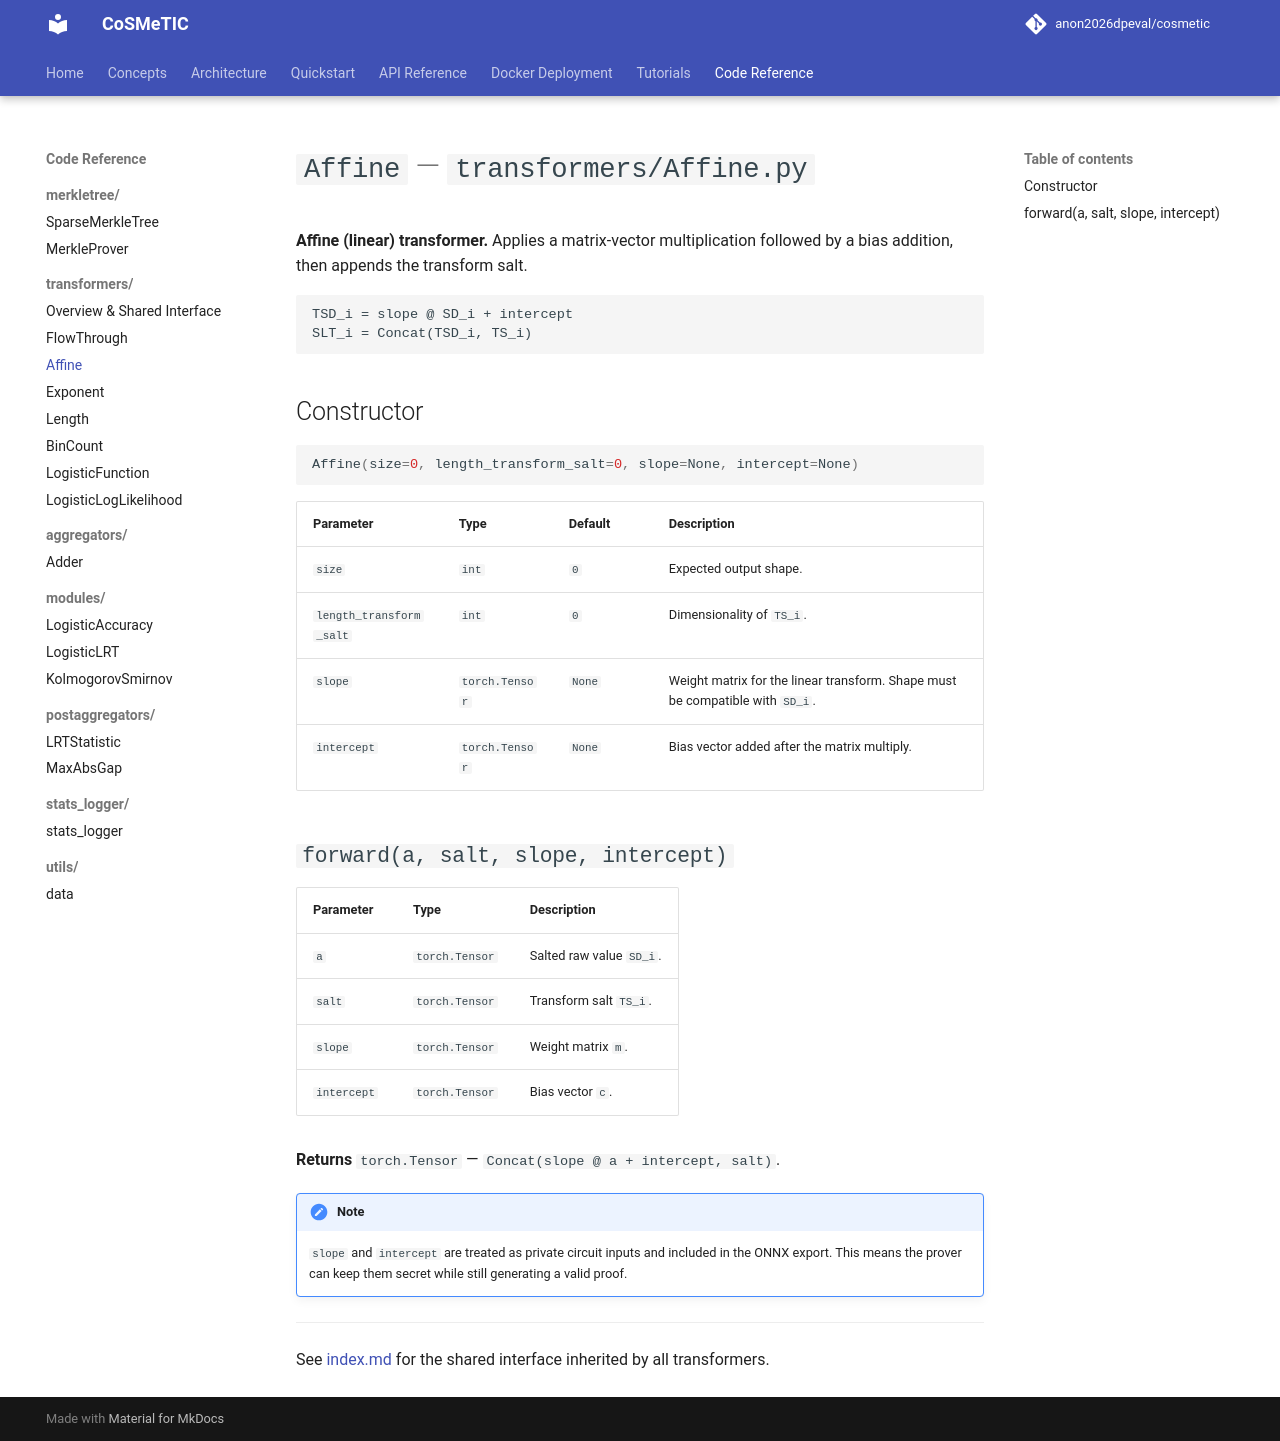

repository: disys-lab/cosmetic · page: code/transformers/Affine/index.html · generator: mkdocs

# `Affine` — `transformers/Affine.py`

**Affine (linear) transformer.** Applies a matrix-vector multiplication followed by a bias addition, then appends the transform salt.

```
TSD_i = slope @ SD_i + intercept
SLT_i = Concat(TSD_i, TS_i)
```

## Constructor

```python
Affine(size=0, length_transform_salt=0, slope=None, intercept=None)
```

| Parameter | Type | Default | Description |
|-----------|------|---------|-------------|
| `size` | `int` | `0` | Expected output shape. |
| `length_transform_salt` | `int` | `0` | Dimensionality of `TS_i`. |
| `slope` | `torch.Tensor` | `None` | Weight matrix for the linear transform. Shape must be compatible with `SD_i`. |
| `intercept` | `torch.Tensor` | `None` | Bias vector added after the matrix multiply. |

## `forward(a, salt, slope, intercept)`

| Parameter | Type | Description |
|-----------|------|-------------|
| `a` | `torch.Tensor` | Salted raw value `SD_i`. |
| `salt` | `torch.Tensor` | Transform salt `TS_i`. |
| `slope` | `torch.Tensor` | Weight matrix `m`. |
| `intercept` | `torch.Tensor` | Bias vector `c`. |

**Returns** `torch.Tensor` — `Concat(slope @ a + intercept, salt)`.

!!! note
    `slope` and `intercept` are treated as private circuit inputs and included in the ONNX export. This means the prover can keep them secret while still generating a valid proof.

---

See [index.md](index.md) for the shared interface inherited by all transformers.
